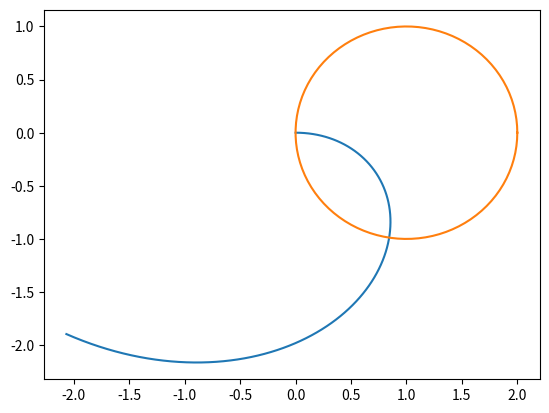

Recreate this plot in Python.
import matplotlib
import matplotlib.pyplot as plt
import numpy as np

def xdet(R,vzero,Omega,t):
    x = R + (t*vzero-R)*np.cos(Omega*t)-R*Omega*t*np.sin(Omega*t)
    return x

def ydet(R,vzero,Omega,t):
    y = -R*Omega*t*np.cos(Omega*t)+(R-vzero*t)*np.sin(Omega*t)
    return y

# trccé plateau
angles = np.linspace(0,2*np.pi,100)
def xc(R,alpha):
    xc = R*(1+np.cos(alpha))
    return xc

def yc(R,alpha):
    yc = R*np.sin(alpha)
    return yc


time=np.linspace(0,2,100)

plt.plot(xdet(1,2,1,time),ydet(1,2,1,time));
plt.plot(xc(1,angles),yc(1,angles))

